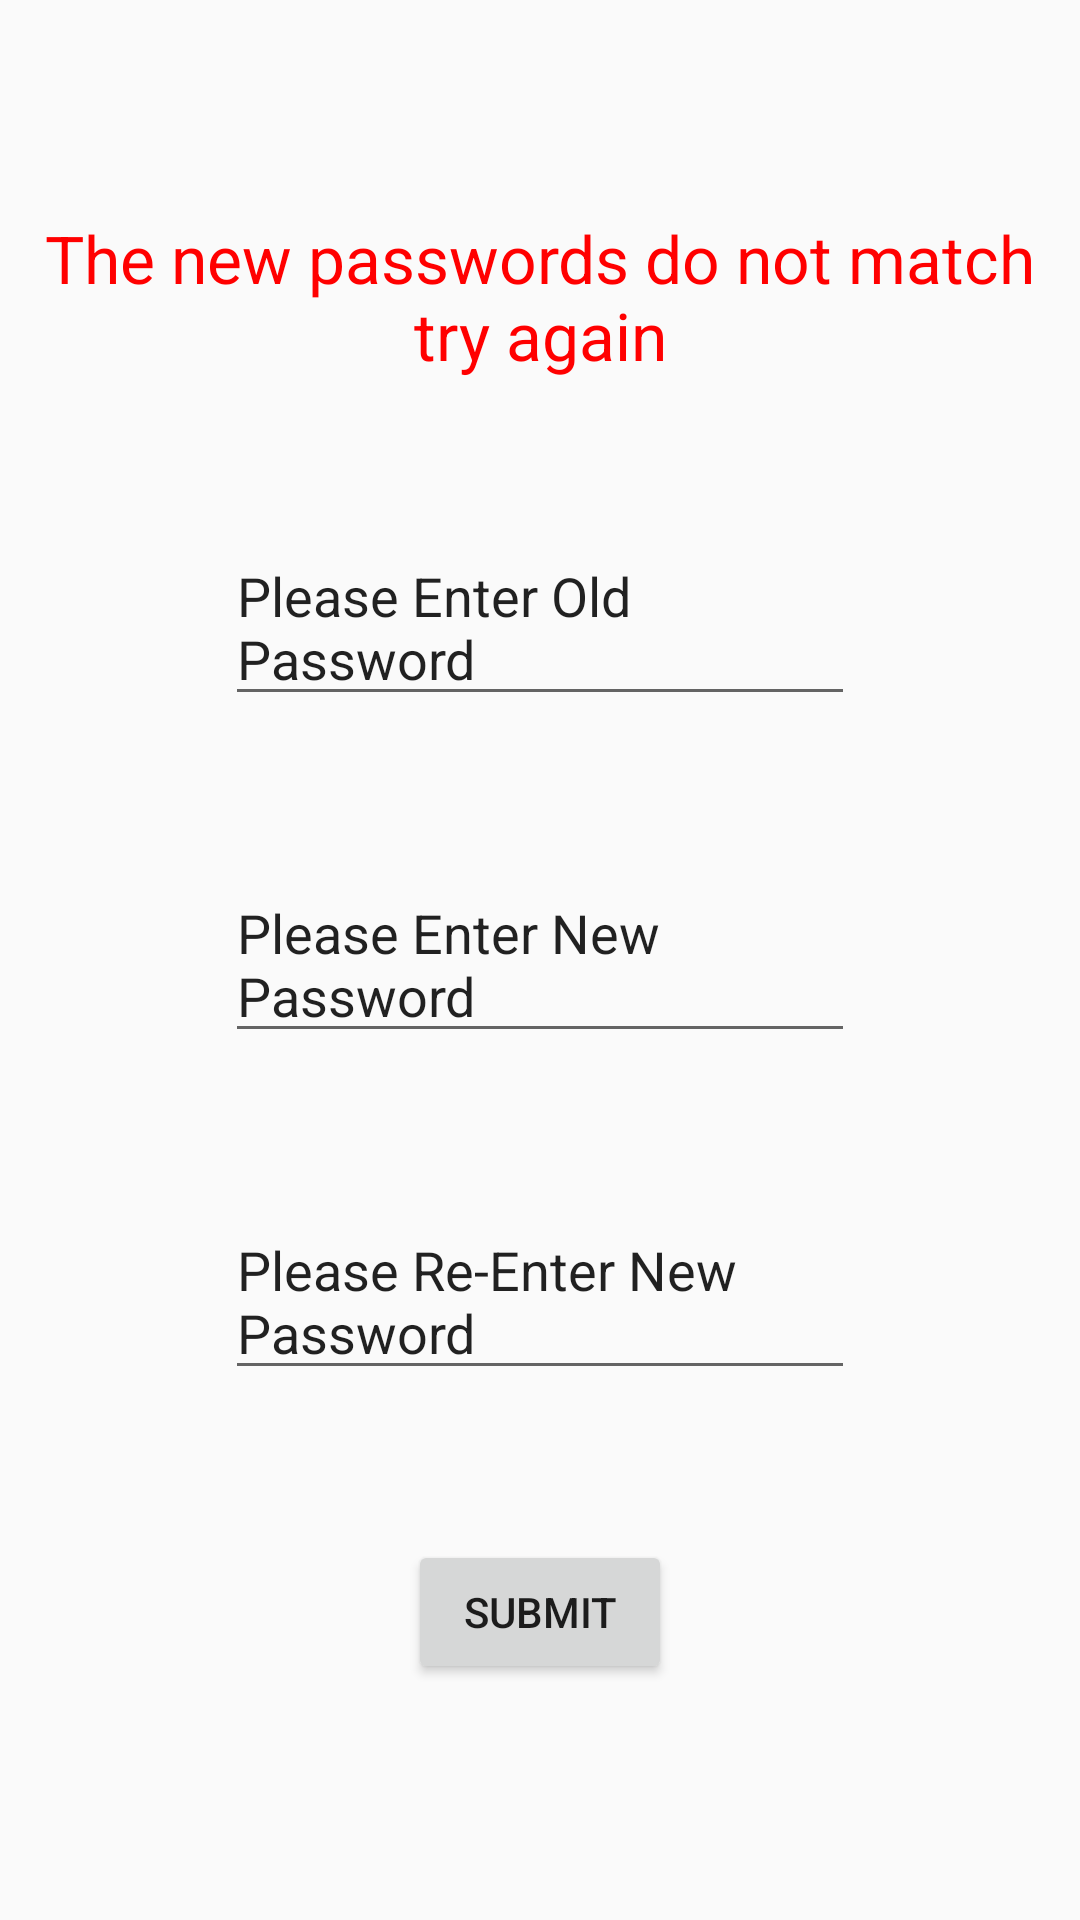

Android layout source for this screen:
<!-- AndroidManifest.xml: application theme AppTheme -->
<!-- res/layout/password_change.xml -->
<?xml version="1.0" encoding="utf-8"?>
<RelativeLayout
    xmlns:android="http://schemas.android.com/apk/res/android" android:layout_width="match_parent"
    android:layout_height="match_parent">

    <TextView
        android:id = "@+id/warning"
        android:layout_width="wrap_content"
        android:layout_height="wrap_content"
        android:layout_above="@id/old_password"
        android:text = "The new passwords do not match try again"
        android:layout_centerHorizontal="true"
        android:textColor="@color/red"
        android:textSize="22dp"
        android:gravity = "center"
        android:textAlignment="center"
        />

    <EditText
        android:id="@+id/old_password"
        android:layout_width="wrap_content"
        android:layout_height="wrap_content"
        android:layout_marginTop="50dp"
        android:layout_marginEnd="50dp"
        android:layout_marginRight="50dp"
        android:layout_centerHorizontal="true"
        android:layout_above="@+id/new_password1"
        android:text = "@string/old_pass"
        android:ems="10"

        />

    <EditText
        android:id="@+id/new_password1"
        android:layout_width="wrap_content"
        android:layout_height="wrap_content"
        android:layout_marginTop="50dp"
        android:layout_marginEnd="50dp"
        android:layout_marginRight="50dp"
        android:layout_centerVertical="true"
        android:layout_centerHorizontal="true"
        android:text = "@string/new_pass"
        android:ems="10"

         />

    <EditText
        android:id="@+id/new_password2"
        android:layout_width="wrap_content"
        android:layout_height="wrap_content"
        android:layout_marginTop="50dp"
        android:layout_marginEnd="50dp"
        android:layout_marginRight="50dp"
        android:text = "@string/new2_pass"
        android:layout_below = "@id/new_password1"
        android:layout_centerHorizontal="true"
        android:ems="10"

        />
    <Button
        android:id = "@+id/submit_forgot"
        android:layout_width="wrap_content"
        android:layout_height="wrap_content"
        android:layout_below = "@id/new_password2"
        android:layout_centerHorizontal="true"
        android:layout_marginTop="50dp"
        android:text = "@string/submit_button"
        />

</RelativeLayout>
<!-- resources referenced by this layout -->
<resources>
  <color name="red">#FF0000</color>
  <string name="new2_pass">Please Re-Enter New Password</string>
  <string name="new_pass">Please Enter New Password</string>\
  <string name="old_pass">Please Enter Old Password</string>
  <string name="submit_button">Submit</string>
  <style name="AppTheme" parent="Theme.AppCompat.Light.DarkActionBar">
          
          <item name="colorPrimary">@color/colorPrimary</item>
          <item name="colorPrimaryDark">@color/colorPrimaryDark</item>
          <item name="colorAccent">@color/colorAccent</item>
          <item name="android:statusBarColor">@color/colorPrimaryDark</item>
      </style>
  <color name="colorPrimary">#19273D</color>
  <color name="colorPrimaryDark">#131d2e</color>
  <color name="colorAccent">#03DAC5</color>
</resources>
